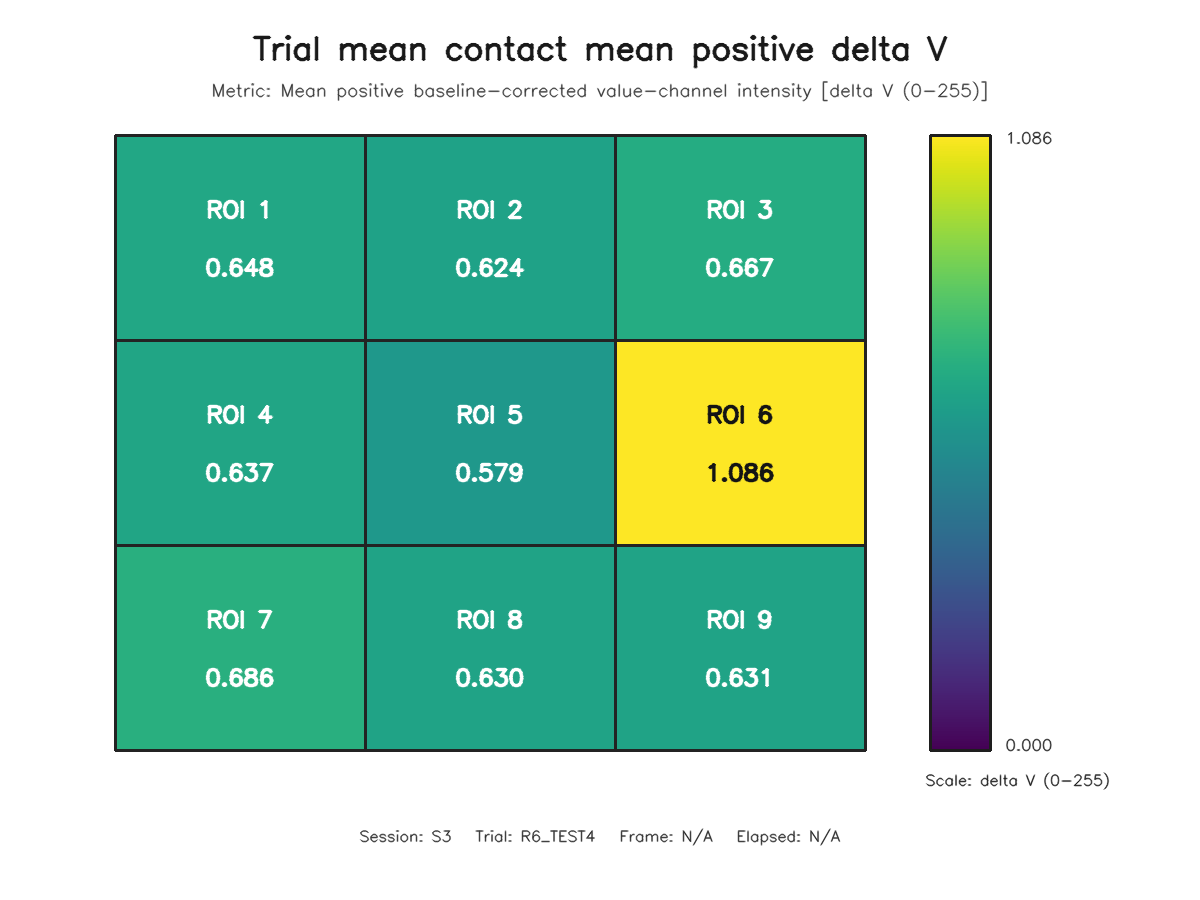

Values plotted in this chart, from the file beside it:
roi, row, column, value
1, 1, 1, 0.6484
2, 1, 2, 0.6241
3, 1, 3, 0.6674
4, 2, 1, 0.6368
5, 2, 2, 0.5793
6, 2, 3, 1.086
7, 3, 1, 0.6859
8, 3, 2, 0.6304
9, 3, 3, 0.6314
